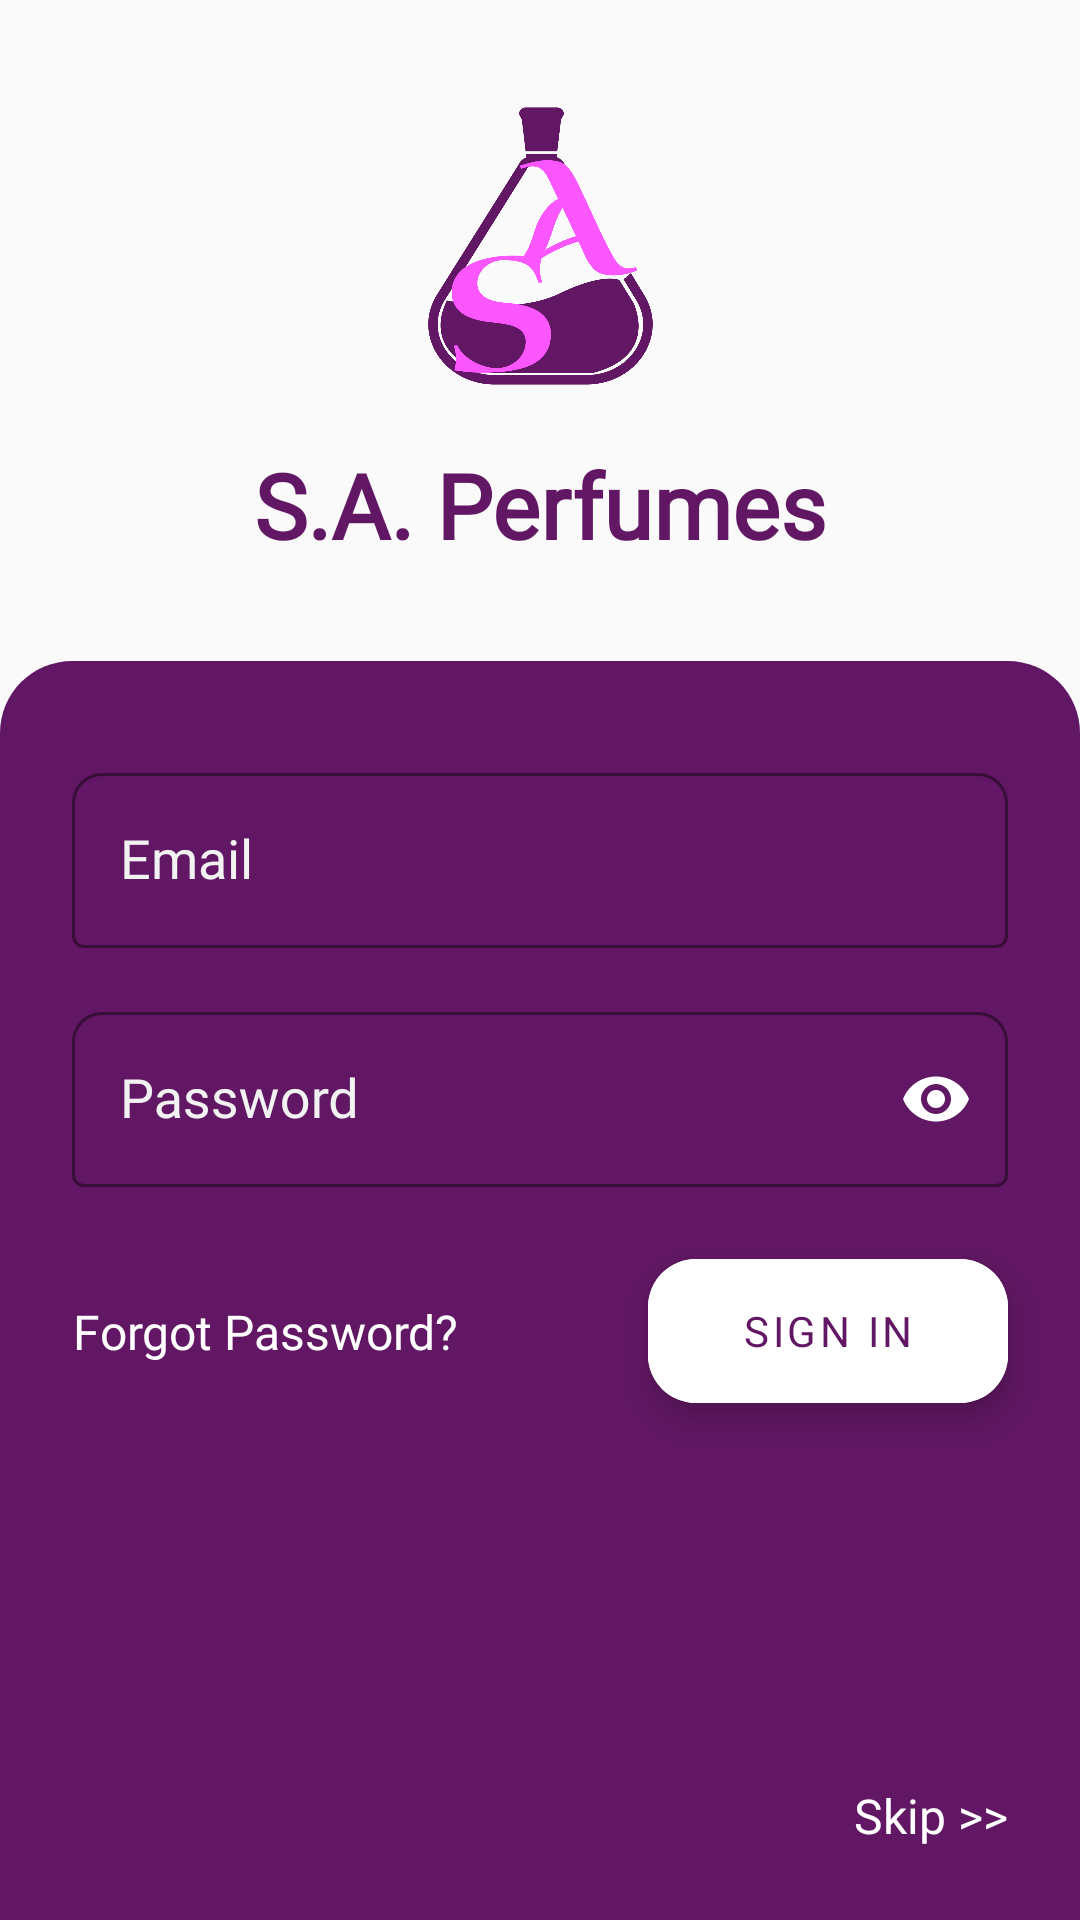

Reconstruct the res/layout file that produces this screen, plus the resources it refers to.
<!-- AndroidManifest.xml: application theme AppTheme -->
<!-- res/layout/activity_login.xml -->
<?xml version="1.0" encoding="utf-8"?>
<layout xmlns:android="http://schemas.android.com/apk/res/android"
    xmlns:app="http://schemas.android.com/apk/res-auto"
    xmlns:tools="http://schemas.android.com/tools">
    <androidx.constraintlayout.widget.ConstraintLayout
        android:layout_width="match_parent"
        android:layout_height="match_parent"
        tools:context=".login.LoginActivity">

        <ImageView
            android:id="@+id/logo"
            android:layout_width="100dp"
            android:layout_height="100dp"
            android:layout_marginTop="32dp"
            android:transitionName="logo"
            app:layout_constraintEnd_toEndOf="parent"
            app:layout_constraintHorizontal_chainStyle="packed"
            app:layout_constraintStart_toStartOf="parent"
            app:layout_constraintTop_toTopOf="parent"
            app:srcCompat="@drawable/app_logo" />

        <TextView
            android:id="@+id/app_name"
            android:layout_width="wrap_content"
            android:layout_height="wrap_content"
            android:layout_marginTop="16dp"
            android:text="@string/app_name"
            android:textSize="30sp"
            android:transitionName="app_name"
            android:textColor="@color/colorPrimary"
            style="@style/AppTheme.AppNameStyle"
            android:fontFamily="@font/uncial_antiqua_regular"
            app:layout_constraintEnd_toEndOf="@+id/logo"
            app:layout_constraintStart_toStartOf="@+id/logo"
            app:layout_constraintTop_toBottomOf="@+id/logo" />

        <View
            android:id="@+id/view"
            android:layout_width="0dp"
            android:layout_height="0dp"
            android:layout_marginTop="32dp"
            android:background="@drawable/login_field_background"
            app:layout_constraintBottom_toBottomOf="parent"
            app:layout_constraintEnd_toEndOf="parent"
            app:layout_constraintStart_toStartOf="parent"
            app:layout_constraintTop_toBottomOf="@+id/app_name" />

        <com.google.android.material.textfield.TextInputLayout
            android:id="@+id/textInputLayout"
            style="@style/AppTheme.TextInputLayout"
            android:layout_width="0dp"
            android:layout_height="wrap_content"
            android:layout_marginStart="24dp"
            android:layout_marginTop="32dp"
            android:layout_marginEnd="24dp"
            app:layout_constraintEnd_toEndOf="parent"
            app:layout_constraintStart_toStartOf="parent"
            app:layout_constraintTop_toTopOf="@+id/view">

            <com.google.android.material.textfield.TextInputEditText
                android:id="@+id/email_field"
                style="@style/AppTheme.LoginField"
                android:layout_width="match_parent"
                android:layout_height="wrap_content"
                android:hint="@string/email"
                android:inputType="textEmailAddress" />
        </com.google.android.material.textfield.TextInputLayout>

        <com.google.android.material.textfield.TextInputLayout
            android:id="@+id/textInputLayout2"
            style="@style/AppTheme.TextInputLayout"
            android:layout_width="0dp"
            android:layout_height="wrap_content"
            android:layout_marginStart="24dp"
            android:layout_marginTop="16dp"
            android:layout_marginEnd="24dp"
            app:layout_constraintEnd_toEndOf="parent"
            app:layout_constraintStart_toStartOf="parent"
            app:layout_constraintTop_toBottomOf="@+id/textInputLayout"
            app:passwordToggleEnabled="true">

            <com.google.android.material.textfield.TextInputEditText
                android:id="@+id/password_field"
                style="@style/AppTheme.LoginField"
                android:layout_width="match_parent"
                android:layout_height="wrap_content"
                android:hint="@string/password"
                android:inputType="textPassword" />
        </com.google.android.material.textfield.TextInputLayout>

        <com.google.android.material.button.MaterialButton
            android:id="@+id/login_button"
            style="@style/Widget.MaterialComponents.ExtendedFloatingActionButton"
            android:layout_width="wrap_content"
            android:layout_height="wrap_content"
            android:layout_marginTop="24dp"
            android:layout_marginEnd="24dp"
            android:backgroundTint="@android:color/white"
            android:text="@string/sign_in"
            android:textColor="@color/colorPrimary"
            app:cornerRadius="16dp"
            app:icon="@drawable/ic_keyboard_arrow_right_24dp"
            app:iconGravity="end"
            app:iconTint="@color/colorPrimary"
            app:layout_constraintEnd_toEndOf="parent"
            app:layout_constraintTop_toBottomOf="@+id/textInputLayout2" />

        <TextView
            android:id="@+id/forgot_password"
            android:layout_width="wrap_content"
            android:layout_height="wrap_content"
            android:layout_marginStart="24dp"
            android:text="@string/forgot_password"
            android:textAlignment="textEnd"
            android:textColor="@android:color/white"
            android:textSize="16sp"
            app:layout_constraintBottom_toBottomOf="@+id/login_button"
            app:layout_constraintStart_toStartOf="parent"
            app:layout_constraintTop_toTopOf="@+id/login_button" />

        <TextView
            android:id="@+id/skip"
            android:layout_width="wrap_content"
            android:layout_height="wrap_content"
            android:layout_marginEnd="24dp"
            android:layout_marginBottom="24dp"
            android:text="@string/skip"
            android:textAlignment="textEnd"
            android:textColor="@android:color/white"
            android:textSize="16sp"
            app:layout_constraintBottom_toBottomOf="parent"
            app:layout_constraintEnd_toEndOf="parent" />

    </androidx.constraintlayout.widget.ConstraintLayout>
</layout>
<!-- resources referenced by this layout -->
<resources>
  <color name="colorPrimary">#611763</color>
  <!-- drawable app_logo: png bitmap (drawable, 56072 bytes) -->
  <!-- drawable login_field_background (drawable) -->
  <?xml version="1.0" encoding="utf-8"?>
  <shape xmlns:android="http://schemas.android.com/apk/res/android">
      <corners android:topLeftRadius="24dp" android:topRightRadius="24dp"/>
      <solid android:color="@color/colorPrimary"/>
  </shape>
  <string name="app_name">S.A. Perfumes</string>
  <string name="email">Email</string>
  <string name="forgot_password">Forgot Password?</string>
  <string name="password">Password</string>
  <string name="sign_in">Sign In</string>
  <string name="skip">Skip &gt;&gt;</string>
  <style name="AppTheme.AppNameStyle" parent="AppTheme.HeadlineStyle">
          <item name="fontFamily">@font/uncial_antiqua_regular</item>
      </style>
  <style name="AppTheme.LoginField" parent="Widget.AppCompat.EditText">
          <item name="android:textColor">@android:color/white</item>
      </style>
  <style name="AppTheme.TextInputLayout" parent="Widget.MaterialComponents.TextInputLayout.OutlinedBox">
          <item name="boxStrokeColor">@android:color/white</item>
          <item name="boxCornerRadiusTopStart">10dp</item>
          <item name="boxCornerRadiusTopEnd">10dp</item>
          <item name="tint">@android:color/white</item>
          <item name="passwordToggleTint">@android:color/white</item>
          <item name="strokeColor">@android:color/white</item>
          <item name="helperTextTextColor">@android:color/white</item>
          <item name="android:textColorHint">@color/lightWhite</item>
      </style>
  <style name="AppTheme" parent="Theme.MaterialComponents.Light.NoActionBar.Bridge">
          
          <item name="colorPrimary">@android:color/white</item>
          <item name="colorPrimaryDark">@color/colorPrimaryDark</item>
          <item name="colorAccent">@color/colorAccent</item>
          <item name="fontFamily">@font/montserrat_regular</item>
          <item name="android:toolbarStyle">@style/ToolbarTheme</item>
      </style>
  <style name="AppTheme.HeadlineStyle" parent="TextAppearance.AppCompat">
          <item name="android:textSize">20sp</item>
          <item name="android:textStyle">bold</item>
      </style>
  <color name="lightWhite">#f2f2f2</color>
  <color name="colorPrimaryDark">#611763</color>
  <color name="colorAccent">#ffffff</color>
  <style name="ToolbarTheme" parent="Widget.MaterialComponents.Toolbar">
          <item name="android:textColor">@android:color/white</item>
          <item name="android:background">@color/colorPrimary</item>
          <item name="titleTextColor">@android:color/white</item>
          <item name="tint">@android:color/white</item>
      </style>
</resources>
